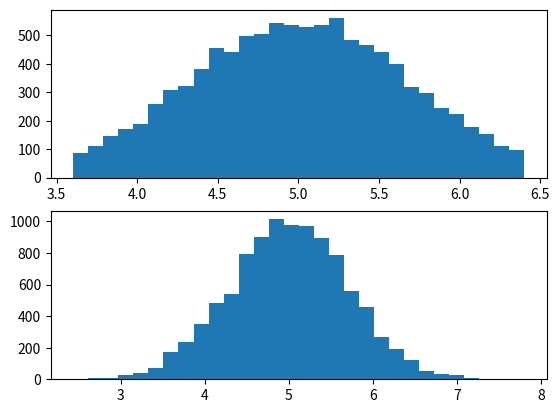

Python code for this plot:
import matplotlib.pyplot as plt
import scipy.stats as stats
import pylab
from pylab import *

mu, sigma = 5, 0.7
lower, upper = mu - 2 * sigma, mu + 2 * sigma  # 截断在[μ-2σ, μ+2σ]
X = stats.truncnorm((lower - mu) / sigma, (upper - mu) / sigma, loc=mu, scale=sigma)
N = stats.norm(loc=mu, scale=sigma)

figure(1)
subplot(2, 1, 1)
plt.hist(X.rvs(10000), bins=30)  # 截断正态分布的直方图，rvs:连续随机变量
subplot(2, 1, 2)
plt.hist(N.rvs(10000), bins=30)  # 常规正态分布的直方图
plt.show()

